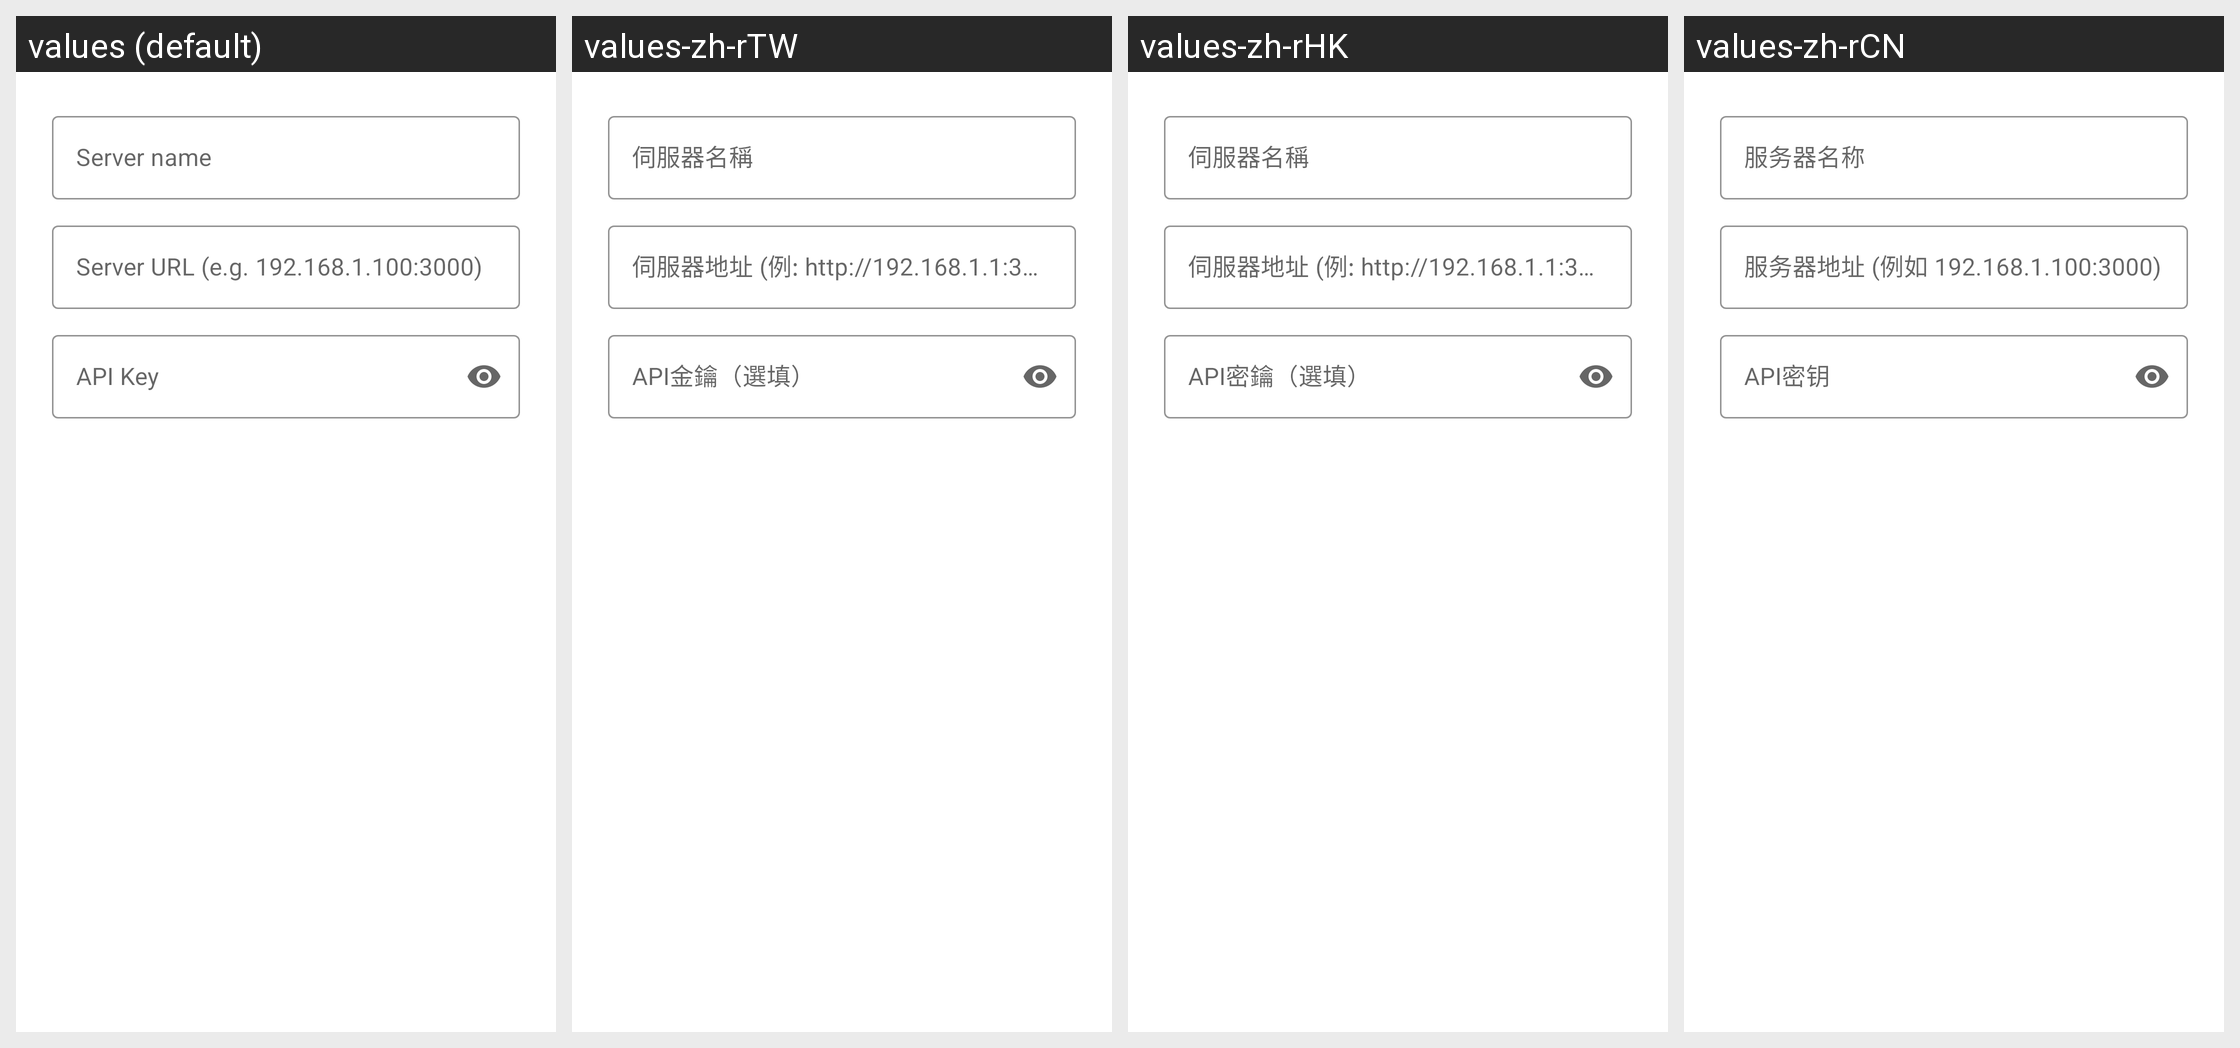

Translations of the strings shown on this Android screen, per locale in the grid:
Android screen res/layout/dialog_edit_server.xml rendered under 4 locales, left to right: values (default), values-zh-rTW, values-zh-rHK, values-zh-rCN. Device: Nexus 5 (rendered at 1080×1920; each locale shown at half size, 540×960, under a caption strip naming it); theme AppTheme.
Other locales in the repository, not shown: values-de, values-en, values-es, values-fr, values-ja, values-ko, values-th.
Strings drawn on this screen, with the default value and each locale's value (text and hints the layout hard-codes, and strings that could not be matched under every locale, appear in the picture but are not listed):

lrr_edit_server_name
  values: Server name
  values-zh-rTW: 伺服器名稱
  values-zh-rHK: 伺服器名稱
  values-zh-rCN: 服务器名称

lrr_server_url_hint
  values: Server URL (e.g. 192.168.1.100:3000)
  values-zh-rTW: 伺服器地址 (例: http://192.168.1.1:3000)
  values-zh-rHK: 伺服器地址 (例: http://192.168.1.1:3000)
  values-zh-rCN: 服务器地址 (例如 192.168.1.100:3000)

lrr_api_key_hint
  values: API Key
  values-zh-rTW: API金鑰（選填）
  values-zh-rHK: API密鑰（選填）
  values-zh-rCN: API密钥
